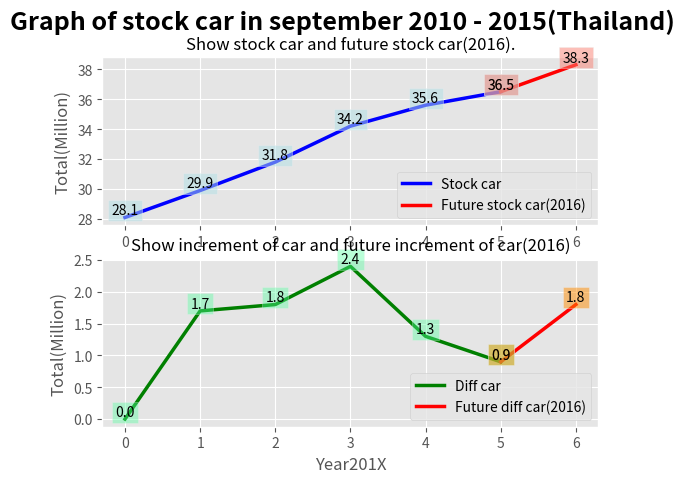

Source code (Python):
"""Graph of stock car in september 2010 - 2015(Thailand)"""
import matplotlib.pyplot as plt
def make_graph():
    """Make Line Graph in two box, first box show data of stock car(Show in Blue Line) and show data in future stock car(Show in Red Line)
       ,and second box show data of diff of car (Show in Line Green) and show data in future diff of car (Show in Red line)."""
    fig = plt.figure()
    plt.style.use('ggplot') #ใส่พื้นหลัง
    fig.suptitle('Graph of stock car in september 2010 - 2015(Thailand)', fontsize=18, fontweight='bold')
    graph_1 = fig.add_subplot(211)
    graph_1.set_title('Show stock car and future stock car(2016).', fontsize = 12)
    graph_1.set_ylabel('Total(Million)') #ล้าน
    
    year_one = [0, 1, 2, 3, 4, 5]
    number_car = [28.1, 29.9, 31.8, 34.2, 35.6, 36.5]
    graph_1.plot(year_one, number_car, c='b', label='Stock car', linewidth=2.5)
    for year_one, number_car in zip(year_one, number_car):
        plt.text(year_one, number_car, '%.1f' % number_car, ha='center', va= 'bottom',\
        bbox={'facecolor':'#B0E0E6', 'alpha':0.5, 'pad':2.5}) #สีกล่องข้อความตามจุด
    year_future_one = [5, 6]
    car_future = [36.5, 38.3] #ค่าสุดท้ายคิดเรียบร้อยแล้ว
    graph_1.plot(year_future_one, car_future, c='r',label='Future stock car(2016)', linewidth=2.5)
    for year_one, number_car in zip(year_future_one, car_future):
        plt.text(year_one, number_car, '%.1f' % number_car, ha='center', va= 'bottom',\
        bbox={'facecolor':'#FA8072', 'alpha':0.5, 'pad':2.5})
    leg = graph_1.legend(loc='lower right') #สิ้นสุดโค้ดกราฟแสดงจำนวนรถสะสม

    graph_2 = fig.add_subplot(212)
    graph_2.set_title('Show increment of car and future increment of car(2016)', fontsize = 12)
    graph_2.set_xlabel('Year201X')
    graph_2.set_ylabel('Total(Million)') #ล้าน

    year_two = [0, 1, 2, 3, 4, 5]
    increase_car = [0, 1.7, 1.8, 2.4, 1.3, 0.9]
    graph_2.plot(year_two, increase_car, c='g', label='Diff car', linewidth=2.5)
    for year_one, number_car in zip(year_two, increase_car):
        plt.text(year_one, number_car, '%.1f' % number_car, ha='center', va= 'bottom',\
        bbox={'facecolor':'#54FF9F', 'alpha':0.4, 'pad':2.5})
    year_future_two = [5, 6]
    increase_future = [0.9, 1.8] #ค่าสุดท้ายคิดเรียบร้อยแล้ว
    graph_2.plot(year_future_two, increase_future, c='r', label='Future diff car(2016)', linewidth=2.5)
    for year_one, number_car in zip(year_future_two, increase_future):
        plt.text(year_one, number_car, '%.1f' % number_car, ha='center', va= 'bottom',\
        bbox={'facecolor':'#FF8C00', 'alpha':0.5, 'pad':2.5})
    leg = graph_2.legend(loc='lower right') #สิ้นสุดโค้ดกราฟแสดงจำนวนการเพิ่มขึ้นของรถ
    plt.show()
make_graph()

#ใครว่างฝากทดสอบโค้ดด้วยจ้า#

